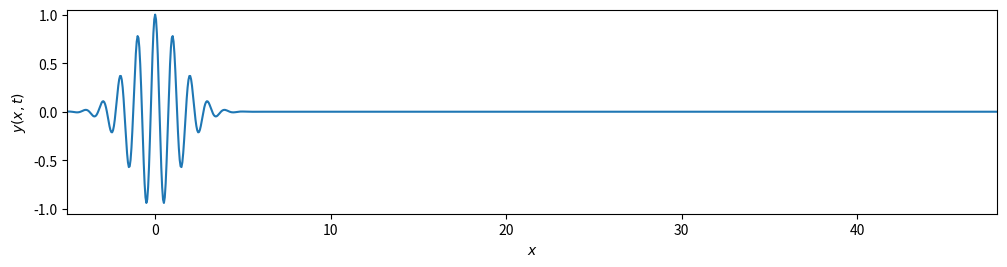

Generate this figure with matplotlib:
import numpy as np
import matplotlib.pyplot as plt
import matplotlib.animation as anim


def ww(x, t, k0, a0, vp, vg):
    tc = a0 * a0 + 1j * (0.5 * vg / k0) * t
    u = np.exp(1.0j * k0 * (x - vp * t) - 0.25 * (x - vg * t) ** 2 / tc)
    return np.real(u / np.sqrt(tc))


wavelength = 1.0
a0 = 1.0
k0 = 2 * np.pi / wavelength
vp, vg = 5.0, 10.0
period = wavelength / vp
runtime = 40 * period  # total time to follow wave
rundistance = 0.6 * vg * runtime  # total distance to plot wave
dt = period / 6.0  # time between frames
tsteps = int(runtime / dt)  # total number of times wave
# form is calculated
print('Frame time interval = {0:0.3g} ms'.format(1000 * dt))
print('Frame rate = {0:0.3g} frames/s'.format(1.0 / dt))

fig, ax = plt.subplots(figsize=(12, 3))
fig.subplots_adjust(bottom=0.2)  # allow room for axis label
x = np.arange(-5 * a0, rundistance, wavelength / 20.0)
line, = ax.plot(x, np.ma.array(x, mask=True), color='C0')
ax.set_xlabel(r'$x$')
ax.set_ylabel(r'$y(x,t)$')
ax.set_xlim(-5 * a0, rundistance)
ax.set_ylim(-1.05, 1.05)


def animate(i):
    t = float(i) * dt
    line.set_ydata(ww(x, t, k0, a0, vp, vg))  # update y-data
    return line,


ani = anim.FuncAnimation(fig, func=animate,
                         frames=range(tsteps),
                         interval=1000 * dt, blit=True)
# Uncomment to save as mp4 movie file.  Need ffmpeg.
# ani.save('wavepacket.mp4', writer='ffmpeg')
plt.show()

"""
Introduction to Python
[redacted]
Code last edited: 2018-01-06

Demonstrates the animation of a function using
matplotlib's FuncAnimation routine.
"""
